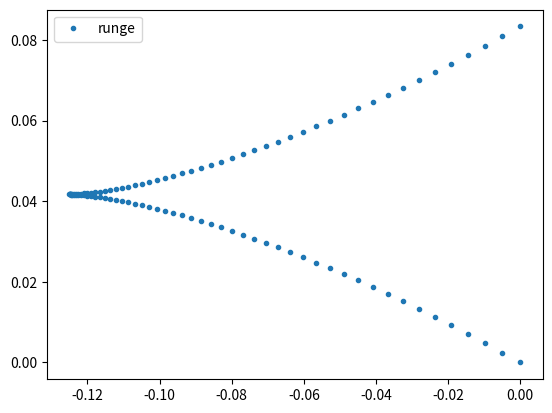

Generate this figure with matplotlib:
#!/bin/env python3
import matplotlib.pyplot as plt




def f(t, x, y):
    return (t, t**2)
#(x0, y0) --- Cauchy, f = y' --- function, iters --- number of iterations, h - is step
def RungeKutt(t0, x0, y0, f, iters, h):
    x = [x0]
    y = [y0]
    t = t0
    for i in range(0, iters):
        k1 = f(t, x[-1], y[-1])
        k2 = f(t + h/2, x[-1] + h/2*k1[0], y[-1] + h/2*k1[1])
        k3 = f(t+ h/2, x[-1]+ h/2*k2[0] , y[-1] + h/2*k2[1])
        k4  =f(t + h, x[-1]+ h*k3[0], y[-1] + h*k3[1])
        t += h
        x.append(x[-1] +  h/6*(k1[0]+2*k2[0]+2*k3[0] + k4[0]))
        y.append(y[-1] +  h/6*(k1[1]+2*k2[1]+2*k3[1] + k4[1]))
    return (x, y)
x, y = RungeKutt(-0.5,0,0,f,100,0.01)

plt.plot(x,y, ".", label="runge");
plt.legend()
plt.show()
